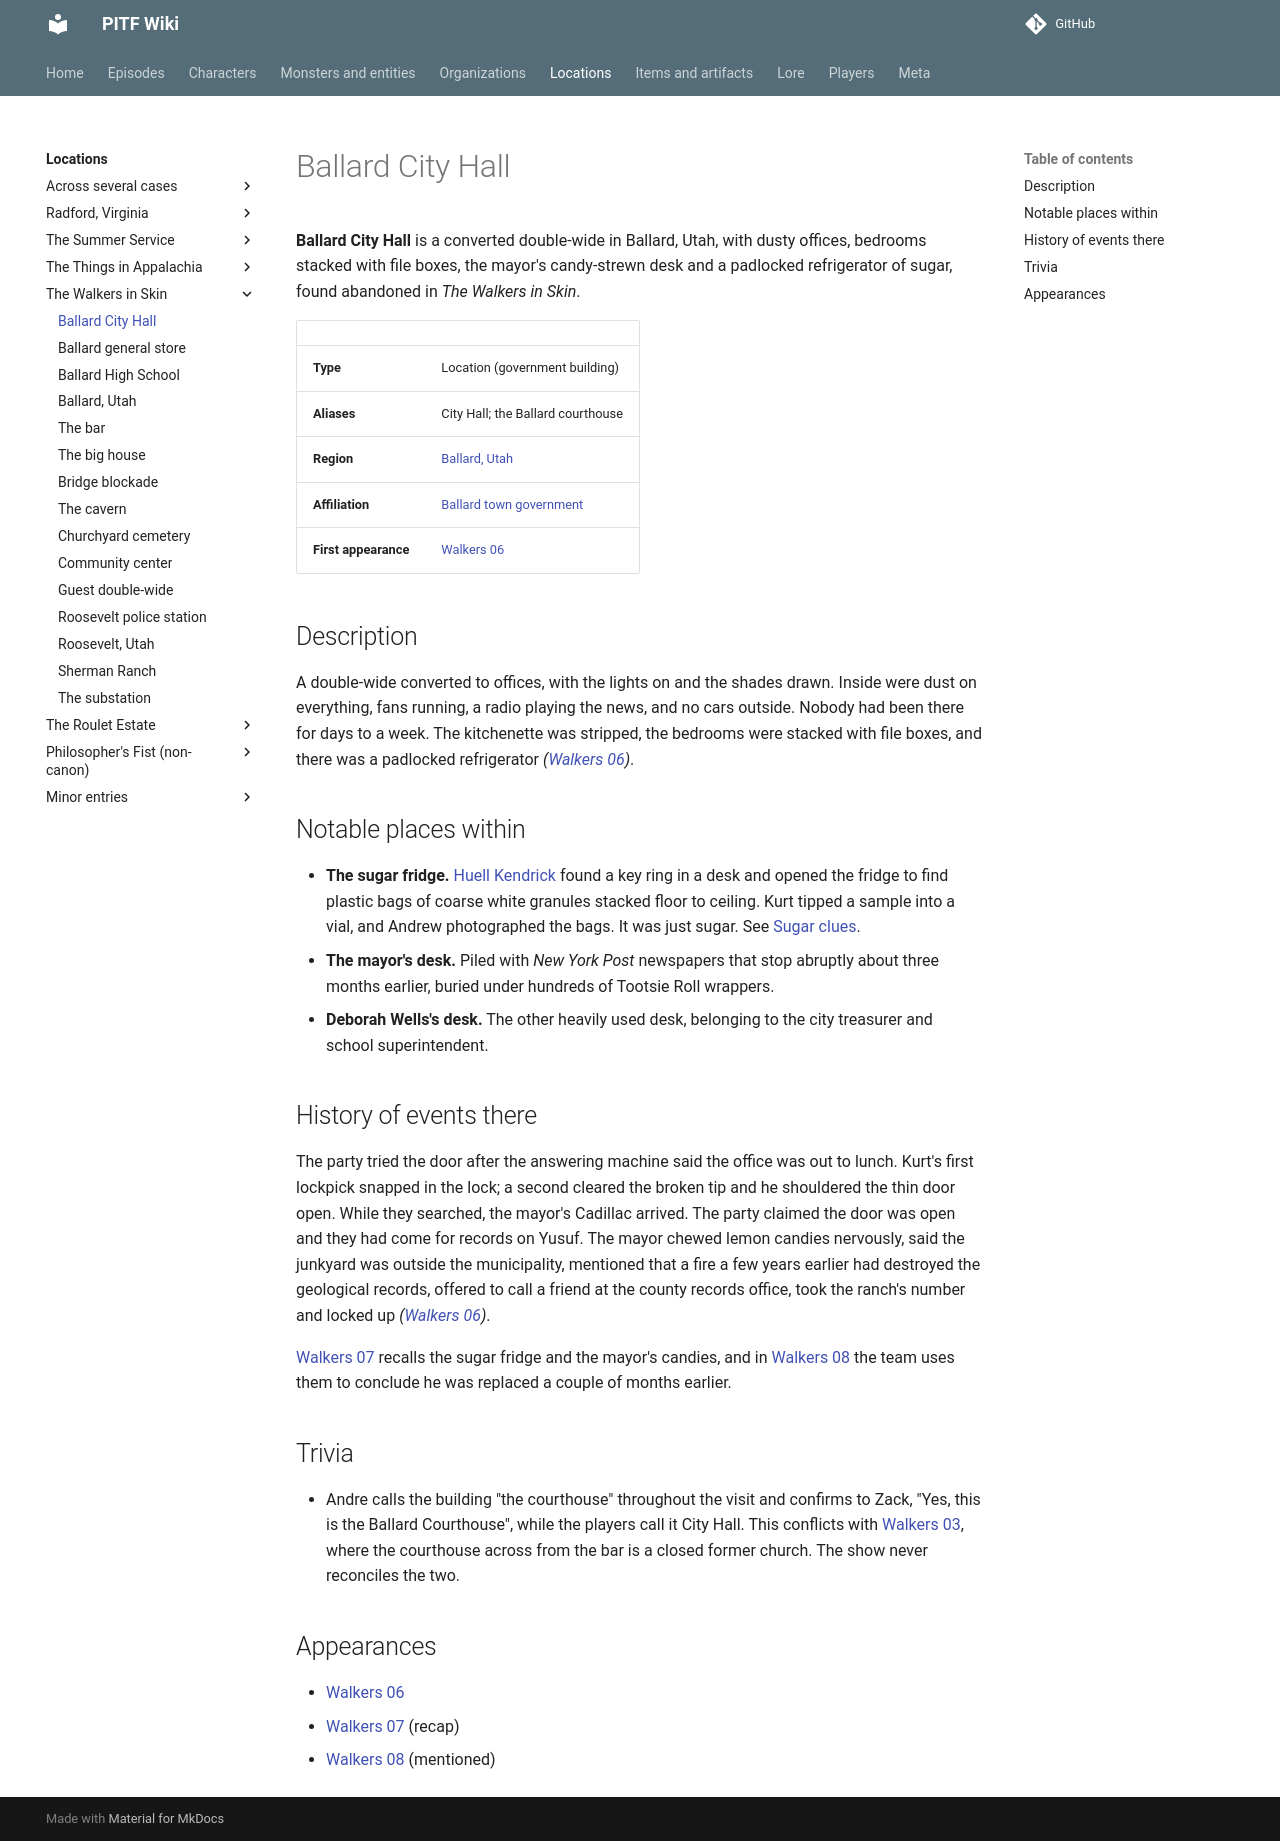

repository: AndreTInfante/pitf-wiki · page: locations/ballard-city-hall/index.html · generator: mkdocs

# Ballard City Hall

**Ballard City Hall** is a converted double-wide in Ballard, Utah, with dusty offices, bedrooms stacked with file boxes, the mayor's candy-strewn desk and a padlocked refrigerator of sugar, found abandoned in *The Walkers in Skin*.

| | |
|---|---|
| **Type** | Location (government building) |
| **Aliases** | City Hall; the Ballard courthouse |
| **Region** | [Ballard, Utah](ballard-utah.md) |
| **Affiliation** | [Ballard town government](../organizations/ballard-town-government.md) |
| **First appearance** | [Walkers 06](../episodes/walkers-in-skin/06.md) |

## Description

A double-wide converted to offices, with the lights on and the shades drawn. Inside were dust on everything, fans running, a radio playing the news, and no cars outside. Nobody had been there for days to a week. The kitchenette was stripped, the bedrooms were stacked with file boxes, and there was a padlocked refrigerator *([Walkers 06](../episodes/walkers-in-skin/06.md))*.

## Notable places within

- **The sugar fridge.** [Huell Kendrick](../characters/huell-kendrick.md) found a key ring in a desk and opened the fridge to find plastic bags of coarse white granules stacked floor to ceiling. Kurt tipped a sample into a vial, and Andrew photographed the bags. It was just sugar. See [Sugar clues](../lore/sugar-clues.md).
- **The mayor's desk.** Piled with *New York Post* newspapers that stop abruptly about three months earlier, buried under hundreds of Tootsie Roll wrappers.
- **Deborah Wells's desk.** The other heavily used desk, belonging to the city treasurer and school superintendent.

## History of events there

The party tried the door after the answering machine said the office was out to lunch. Kurt's first lockpick snapped in the lock; a second cleared the broken tip and he shouldered the thin door open. While they searched, the mayor's Cadillac arrived. The party claimed the door was open and they had come for records on Yusuf. The mayor chewed lemon candies nervously, said the junkyard was outside the municipality, mentioned that a fire a few years earlier had destroyed the geological records, offered to call a friend at the county records office, took the ranch's number and locked up *([Walkers 06](../episodes/walkers-in-skin/06.md))*.

[Walkers 07](../episodes/walkers-in-skin/07.md) recalls the sugar fridge and the mayor's candies, and in [Walkers 08](../episodes/walkers-in-skin/08.md) the team uses them to conclude he was replaced a couple of months earlier.

## Trivia

- Andre calls the building "the courthouse" throughout the visit and confirms to Zack, "Yes, this is the Ballard Courthouse", while the players call it City Hall. This conflicts with [Walkers 03](../episodes/walkers-in-skin/03.md), where the courthouse across from the bar is a closed former church. The show never reconciles the two.

## Appearances

- [Walkers 06](../episodes/walkers-in-skin/06.md)
- [Walkers 07](../episodes/walkers-in-skin/07.md) (recap)
- [Walkers 08](../episodes/walkers-in-skin/08.md) (mentioned)
